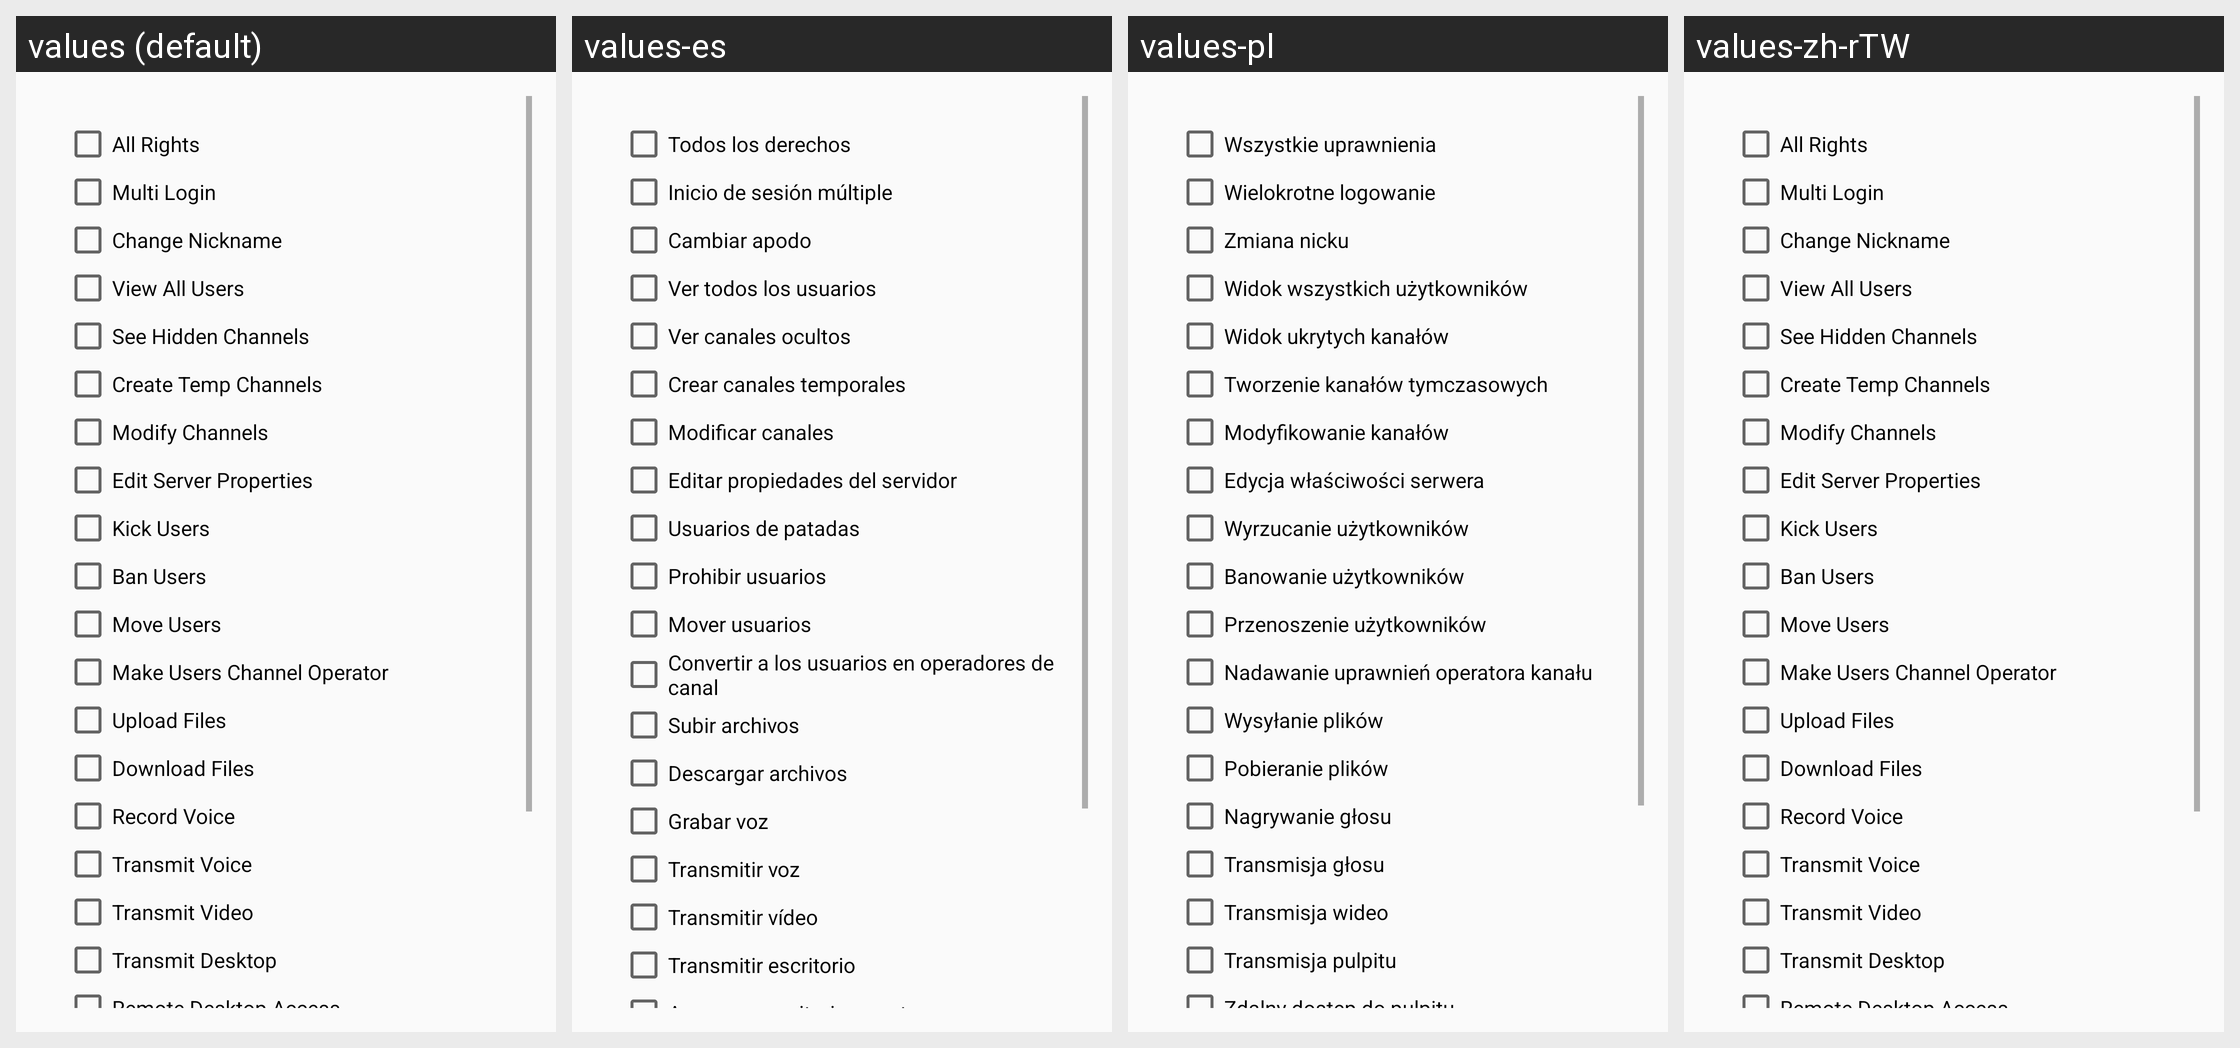

Locale-by-locale string values for the Android screen shown in this grid:
Android screen res/layout/fragment_user_account_rights.xml rendered under 4 locales, left to right: values (default), values-es, values-pl, values-zh-rTW. Device: Nexus 5 (rendered at 1080×1920; each locale shown at half size, 540×960, under a caption strip naming it); theme AppTheme.
Other locales in the repository, not shown: values-ar, values-ar-rIQ, values-bg, values-es-rES, values-fa, values-in, values-pt, values-pt-rBR, values-pt-rPT, values-ru, values-zh-rCN.
Strings drawn on this screen, with the default value and each locale's value (text and hints the layout hard-codes, and strings that could not be matched under every locale, appear in the picture but are not listed):

right_user_rights_all
  values: All Rights
  values-es: Todos los derechos
  values-pl: Wszystkie uprawnienia
  values-zh-rTW: All Rights

right_multi_login
  values: Multi Login
  values-es: Inicio de sesión múltiple
  values-pl: Wielokrotne logowanie
  values-zh-rTW: Multi Login

right_change_nickname
  values: Change Nickname
  values-es: Cambiar apodo
  values-pl: Zmiana nicku
  values-zh-rTW: Change Nickname

right_view_all_users
  values: View All Users
  values-es: Ver todos los usuarios
  values-pl: Widok wszystkich użytkowników
  values-zh-rTW: View All Users

right_view_hidden_channels
  values: See Hidden Channels
  values-es: Ver canales ocultos
  values-pl: Widok ukrytych kanałów
  values-zh-rTW: See Hidden Channels

right_create_temp_chan
  values: Create Temp Channels
  values-es: Crear canales temporales
  values-pl: Tworzenie kanałów tymczasowych
  values-zh-rTW: Create Temp Channels

right_modify_chans
  values: Modify Channels
  values-es: Modificar canales
  values-pl: Modyfikowanie kanałów
  values-zh-rTW: Modify Channels

right_update_server_properties
  values: Edit Server Properties
  values-es: Editar propiedades del servidor
  values-pl: Edycja właściwości serwera
  values-zh-rTW: Edit Server Properties

right_kick_users
  values: Kick Users
  values-es: Usuarios de patadas
  values-pl: Wyrzucanie użytkowników
  values-zh-rTW: Kick Users

right_ban_users
  values: Ban Users
  values-es: Prohibir usuarios
  values-pl: Banowanie użytkowników
  values-zh-rTW: Ban Users

right_move_users
  values: Move Users
  values-es: Mover usuarios
  values-pl: Przenoszenie użytkowników
  values-zh-rTW: Move Users

right_operator_enable
  values: Make Users Channel Operator
  values-es: Convertir a los usuarios en operadores de canal
  values-pl: Nadawanie uprawnień operatora kanału
  values-zh-rTW: Make Users Channel Operator

right_upload_files
  values: Upload Files
  values-es: Subir archivos
  values-pl: Wysyłanie plików
  values-zh-rTW: Upload Files

right_download_files
  values: Download Files
  values-es: Descargar archivos
  values-pl: Pobieranie plików
  values-zh-rTW: Download Files

right_record_voice
  values: Record Voice
  values-es: Grabar voz
  values-pl: Nagrywanie głosu
  values-zh-rTW: Record Voice

right_transmit_voice
  values: Transmit Voice
  values-es: Transmitir voz
  values-pl: Transmisja głosu
  values-zh-rTW: Transmit Voice

right_transmit_video
  values: Transmit Video
  values-es: Transmitir vídeo
  values-pl: Transmisja wideo
  values-zh-rTW: Transmit Video

right_transmit_desktop
  values: Transmit Desktop
  values-es: Transmitir escritorio
  values-pl: Transmisja pulpitu
  values-zh-rTW: Transmit Desktop

right_desktop_access
  values: Remote Desktop Access
  values-es: Acceso a escritorio remoto
  values-pl: Zdalny dostęp do pulpitu
  values-zh-rTW: Remote Desktop Access
